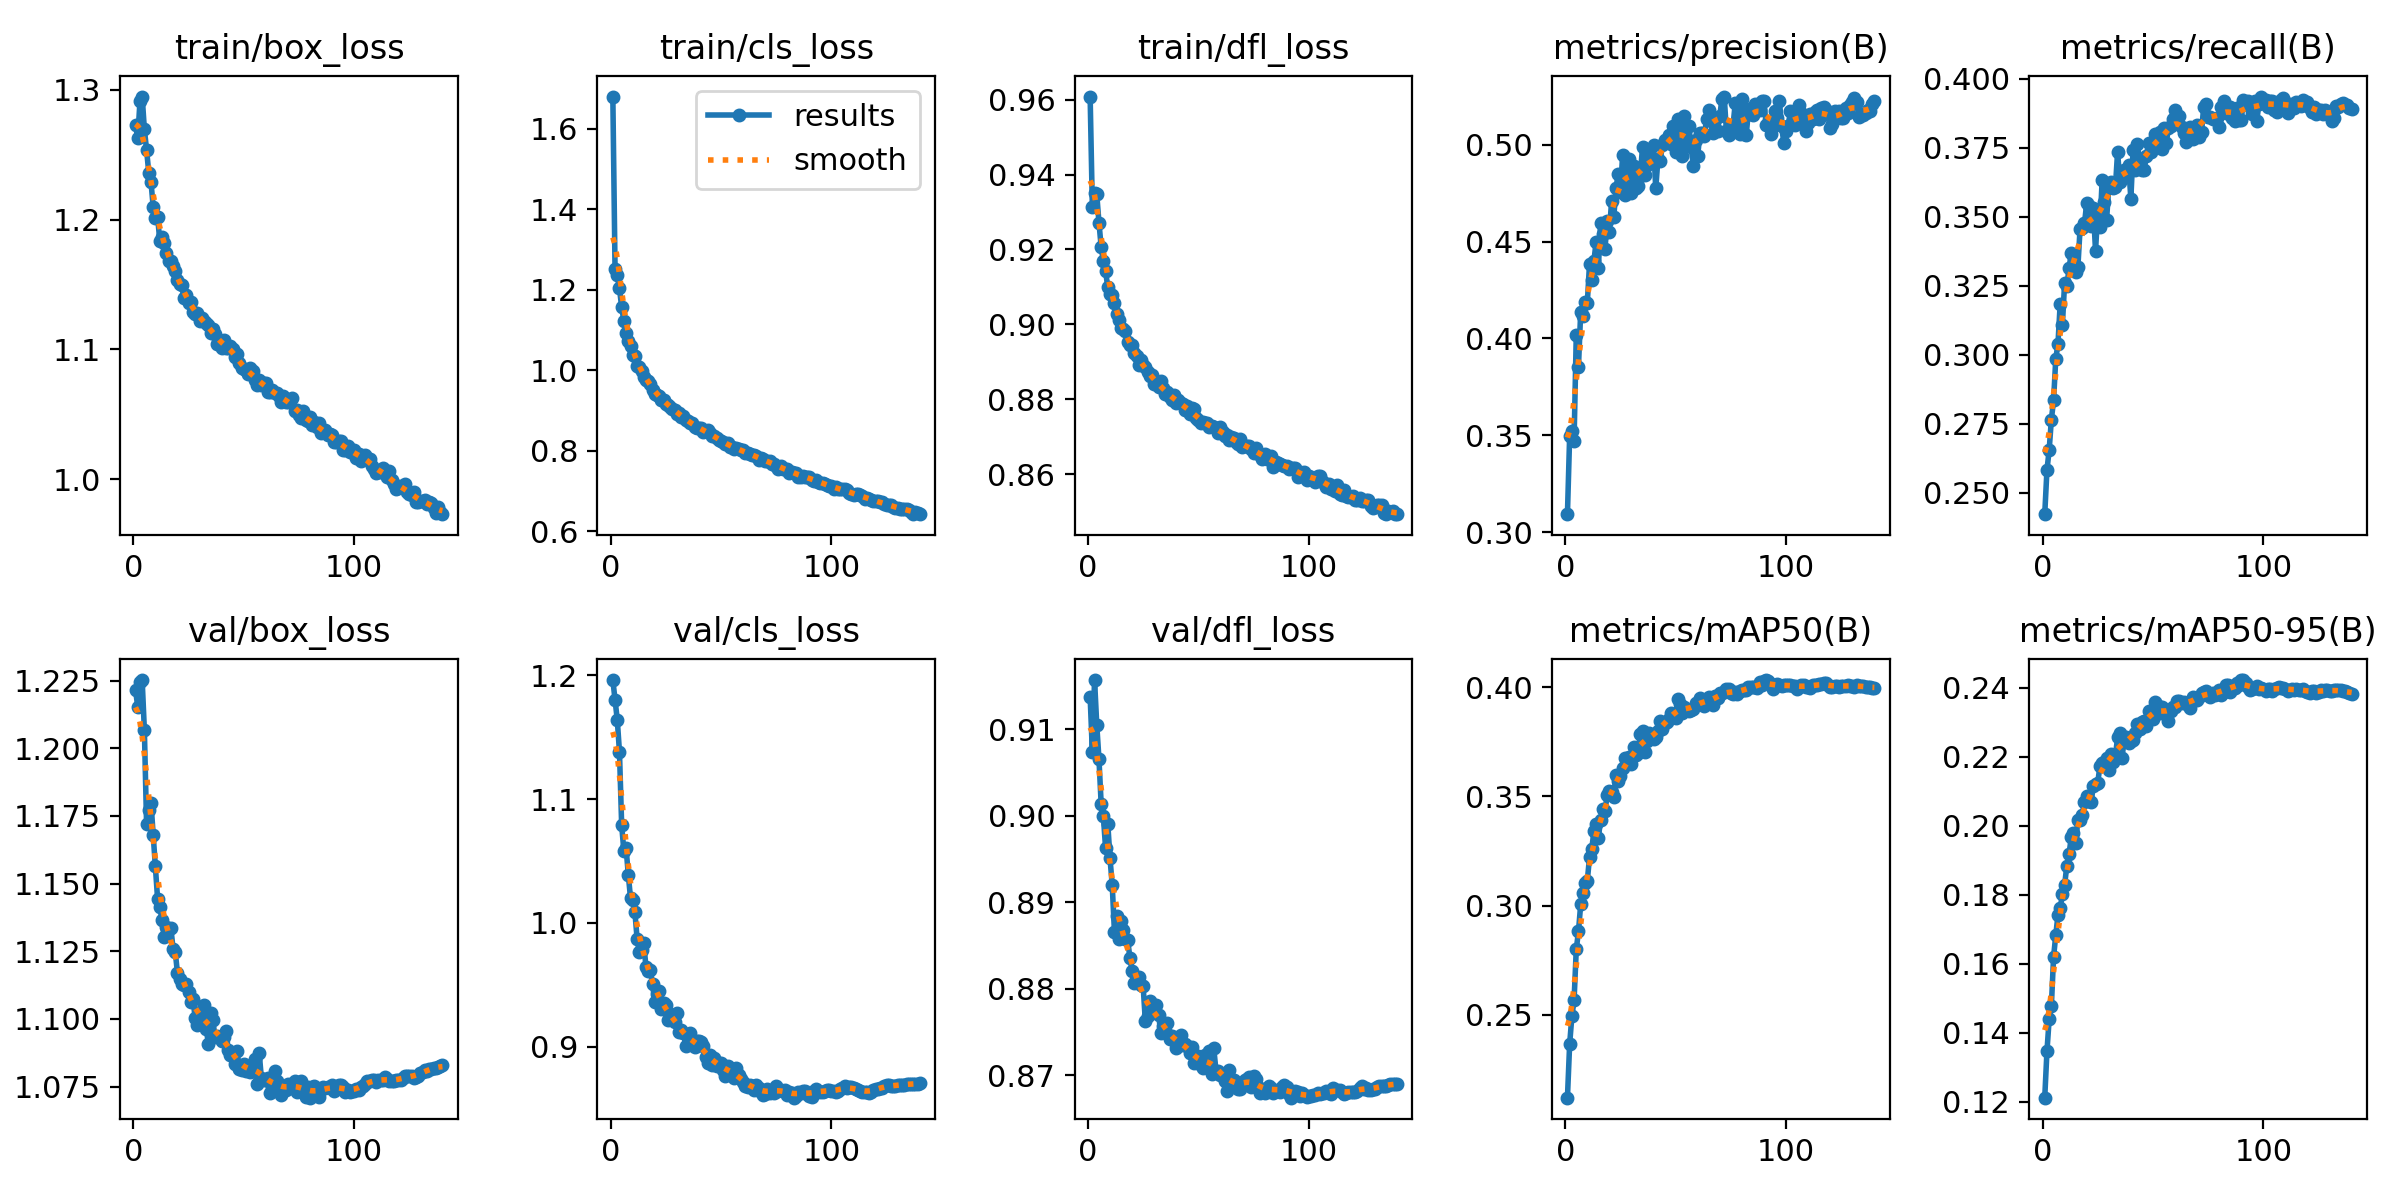

The data file committed next to this chart (first rows):
epoch, train/box_loss, train/cls_loss, train/dfl_loss, metrics/precision(B), metrics/recall(B), metrics/mAP50(B), metrics/mAP50-95(B), val/box_loss, val/cls_loss, val/dfl_loss, lr/pg0, lr/pg1, lr/pg2
1, 1.273, 1.68, 0.9608, 0.3093, 0.2423, 0.2121, 0.1212, 1.221, 1.196, 0.9137, 0.003325, 0.003325, 0.003325
2, 1.263, 1.251, 0.9313, 0.3496, 0.2582, 0.2366, 0.1346, 1.215, 1.18, 0.9074, 0.006614, 0.006614, 0.006614
3, 1.291, 1.236, 0.9349, 0.3522, 0.2655, 0.2493, 0.1439, 1.225, 1.164, 0.9157, 0.00986, 0.00986, 0.00986
4, 1.295, 1.204, 0.9347, 0.3473, 0.2765, 0.2566, 0.1477, 1.225, 1.138, 0.9105, 0.009802, 0.009802, 0.009802
5, 1.27, 1.156, 0.9271, 0.4017, 0.2835, 0.28, 0.162, 1.207, 1.079, 0.9065, 0.009802, 0.009802, 0.009802
6, 1.254, 1.123, 0.9206, 0.3855, 0.2985, 0.2883, 0.1683, 1.172, 1.058, 0.9013, 0.009736, 0.009736, 0.009736
7, 1.236, 1.093, 0.9169, 0.4137, 0.304, 0.3006, 0.1742, 1.177, 1.06, 0.8999, 0.00967, 0.00967, 0.00967
8, 1.229, 1.072, 0.9141, 0.4115, 0.3185, 0.3056, 0.1761, 1.18, 1.039, 0.8962, 0.009604, 0.009604, 0.009604
9, 1.21, 1.059, 0.9099, 0.4189, 0.3109, 0.3105, 0.1802, 1.168, 1.02, 0.899, 0.009538, 0.009538, 0.009538
10, 1.202, 1.038, 0.908, 0.4184, 0.3261, 0.3115, 0.1828, 1.157, 1.018, 0.8951, 0.009472, 0.009472, 0.009472
11, 1.202, 1.034, 0.9079, 0.4384, 0.3248, 0.3221, 0.1885, 1.144, 1.009, 0.892, 0.009406, 0.009406, 0.009406
12, 1.183, 1.01, 0.9056, 0.4301, 0.3313, 0.3258, 0.1917, 1.141, 0.9868, 0.8866, 0.00934, 0.00934, 0.00934
13, 1.187, 1.007, 0.9028, 0.4399, 0.3367, 0.3342, 0.1967, 1.137, 0.9764, 0.8884, 0.009274, 0.009274, 0.009274
14, 1.182, 0.9978, 0.9011, 0.4501, 0.3362, 0.3375, 0.1981, 1.13, 0.9784, 0.8857, 0.009208, 0.009208, 0.009208
15, 1.174, 0.984, 0.8991, 0.4363, 0.3298, 0.331, 0.195, 1.134, 0.9837, 0.8879, 0.009142, 0.009142, 0.009142
16, 1.168, 0.9764, 0.8988, 0.4597, 0.3316, 0.3393, 0.2017, 1.133, 0.9643, 0.8868, 0.009076, 0.009076, 0.009076
17, 1.168, 0.9729, 0.8982, 0.4541, 0.3456, 0.3444, 0.2016, 1.134, 0.961, 0.8857, 0.00901, 0.00901, 0.00901
18, 1.164, 0.9657, 0.8952, 0.4463, 0.3457, 0.3434, 0.2032, 1.126, 0.9617, 0.8857, 0.008944, 0.008944, 0.008944
19, 1.16, 0.9519, 0.8945, 0.4604, 0.3475, 0.3505, 0.2069, 1.125, 0.9502, 0.8836, 0.008878, 0.008878, 0.008878
20, 1.153, 0.9406, 0.8946, 0.4551, 0.3488, 0.3526, 0.2087, 1.117, 0.9362, 0.8821, 0.008812, 0.008812, 0.008812
21, 1.151, 0.9383, 0.8924, 0.4709, 0.3468, 0.3522, 0.2071, 1.115, 0.9422, 0.8807, 0.008746, 0.008746, 0.008746
22, 1.149, 0.937, 0.8916, 0.4629, 0.3468, 0.3499, 0.2068, 1.113, 0.9449, 0.8811, 0.00868, 0.00868, 0.00868
23, 1.14, 0.9263, 0.8891, 0.4775, 0.353, 0.36, 0.2116, 1.113, 0.9305, 0.8813, 0.008614, 0.008614, 0.008614
24, 1.142, 0.9255, 0.8905, 0.4852, 0.3377, 0.3569, 0.2122, 1.113, 0.9356, 0.8805, 0.008548, 0.008548, 0.008548
25, 1.136, 0.9159, 0.8892, 0.4757, 0.3515, 0.3594, 0.2125, 1.11, 0.9332, 0.8803, 0.008482, 0.008482, 0.008482
26, 1.137, 0.9147, 0.8885, 0.4948, 0.3462, 0.3629, 0.2173, 1.106, 0.9217, 0.8763, 0.008416, 0.008416, 0.008416
27, 1.129, 0.9083, 0.8874, 0.4741, 0.3632, 0.3674, 0.2181, 1.107, 0.9265, 0.8769, 0.00835, 0.00835, 0.00835
28, 1.127, 0.9042, 0.8862, 0.4871, 0.3554, 0.3654, 0.2186, 1.1, 0.9216, 0.8786, 0.008284, 0.008284, 0.008284
29, 1.128, 0.9021, 0.8864, 0.4928, 0.3488, 0.3683, 0.2197, 1.098, 0.9196, 0.8775, 0.008218, 0.008218, 0.008218
30, 1.122, 0.891, 0.8841, 0.4752, 0.3508, 0.3648, 0.2161, 1.102, 0.9274, 0.8776, 0.008152, 0.008152, 0.008152
31, 1.124, 0.8949, 0.8848, 0.4893, 0.3526, 0.3725, 0.2208, 1.102, 0.9119, 0.8781, 0.008086, 0.008086, 0.008086
32, 1.122, 0.885, 0.8833, 0.4776, 0.3503, 0.3688, 0.2184, 1.105, 0.9136, 0.877, 0.00802, 0.00802, 0.00802
33, 1.121, 0.8857, 0.8848, 0.4788, 0.3606, 0.37, 0.2202, 1.096, 0.9113, 0.875, 0.007954, 0.007954, 0.007954
34, 1.119, 0.8762, 0.8831, 0.4839, 0.3635, 0.3788, 0.2256, 1.091, 0.9007, 0.8757, 0.007888, 0.007888, 0.007888
35, 1.112, 0.8743, 0.8814, 0.4989, 0.3624, 0.38, 0.227, 1.102, 0.9086, 0.8752, 0.007822, 0.007822, 0.007822
36, 1.116, 0.8699, 0.8819, 0.4844, 0.3653, 0.3705, 0.2196, 1.1, 0.9112, 0.876, 0.007756, 0.007756, 0.007756
37, 1.112, 0.8682, 0.8807, 0.4898, 0.367, 0.3756, 0.2251, 1.093, 0.9013, 0.8743, 0.00769, 0.00769, 0.00769
38, 1.105, 0.8596, 0.8797, 0.494, 0.3645, 0.3792, 0.2258, 1.094, 0.8995, 0.8746, 0.007624, 0.007624, 0.007624
39, 1.106, 0.8568, 0.881, 0.4932, 0.3687, 0.377, 0.2239, 1.093, 0.9044, 0.8741, 0.007558, 0.007558, 0.007558
40, 1.101, 0.8568, 0.879, 0.4998, 0.3565, 0.3762, 0.2245, 1.092, 0.9043, 0.8732, 0.007492, 0.007492, 0.007492
41, 1.107, 0.8571, 0.8797, 0.4776, 0.363, 0.3772, 0.2248, 1.093, 0.9038, 0.8736, 0.007426, 0.007426, 0.007426
42, 1.101, 0.8476, 0.8789, 0.4928, 0.3667, 0.3801, 0.2268, 1.095, 0.9001, 0.8747, 0.00736, 0.00736, 0.00736
43, 1.101, 0.8481, 0.8786, 0.4919, 0.3633, 0.3846, 0.2295, 1.088, 0.8915, 0.8735, 0.007294, 0.007294, 0.007294
44, 1.103, 0.8507, 0.877, 0.4999, 0.3689, 0.3808, 0.228, 1.087, 0.8867, 0.8736, 0.007228, 0.007228, 0.007228
45, 1.101, 0.8435, 0.8781, 0.5026, 0.3671, 0.3836, 0.2301, 1.087, 0.8932, 0.8733, 0.007162, 0.007162, 0.007162
46, 1.094, 0.8359, 0.8762, 0.5024, 0.3669, 0.3841, 0.2304, 1.083, 0.8851, 0.8726, 0.007096, 0.007096, 0.007096
47, 1.096, 0.8359, 0.8776, 0.5052, 0.372, 0.3856, 0.2289, 1.088, 0.8908, 0.8732, 0.00703, 0.00703, 0.00703
48, 1.089, 0.8317, 0.8774, 0.5002, 0.3765, 0.3881, 0.2331, 1.081, 0.8842, 0.8714, 0.006964, 0.006964, 0.006964
49, 1.086, 0.8261, 0.875, 0.5095, 0.3733, 0.3874, 0.2325, 1.081, 0.8868, 0.8719, 0.006898, 0.006898, 0.006898
50, 1.085, 0.8244, 0.8743, 0.4965, 0.3768, 0.3857, 0.2309, 1.083, 0.8865, 0.8723, 0.006832, 0.006832, 0.006832
51, 1.084, 0.8221, 0.8736, 0.5134, 0.38, 0.3877, 0.2359, 1.081, 0.881, 0.8712, 0.006766, 0.006766, 0.006766
52, 1.081, 0.8168, 0.8738, 0.5127, 0.3759, 0.3875, 0.2351, 1.082, 0.8763, 0.8709, 0.0067, 0.0067, 0.0067
53, 1.086, 0.8194, 0.8737, 0.494, 0.3807, 0.388, 0.2326, 1.08, 0.8844, 0.8723, 0.006634, 0.006634, 0.006634
54, 1.083, 0.8093, 0.8736, 0.5149, 0.3743, 0.3889, 0.2344, 1.081, 0.8788, 0.871, 0.006568, 0.006568, 0.006568
55, 1.077, 0.8099, 0.8725, 0.5001, 0.3752, 0.3897, 0.2326, 1.085, 0.8818, 0.8729, 0.006502, 0.006502, 0.006502
56, 1.072, 0.8056, 0.8729, 0.5099, 0.3765, 0.3892, 0.2327, 1.076, 0.8749, 0.8701, 0.006436, 0.006436, 0.006436
57, 1.077, 0.8068, 0.8726, 0.4988, 0.38, 0.3894, 0.2305, 1.087, 0.8828, 0.8731, 0.00637, 0.00637, 0.00637
58, 1.073, 0.804, 0.8724, 0.4892, 0.3817, 0.3898, 0.2333, 1.078, 0.8767, 0.8705, 0.006304, 0.006304, 0.006304
59, 1.074, 0.8022, 0.871, 0.5025, 0.3815, 0.3928, 0.2344, 1.078, 0.8741, 0.8706, 0.006238, 0.006238, 0.006238
60, 1.074, 0.8011, 0.8726, 0.4945, 0.3835, 0.3922, 0.2345, 1.078, 0.8712, 0.87, 0.006172, 0.006172, 0.006172
... 90 more rows
